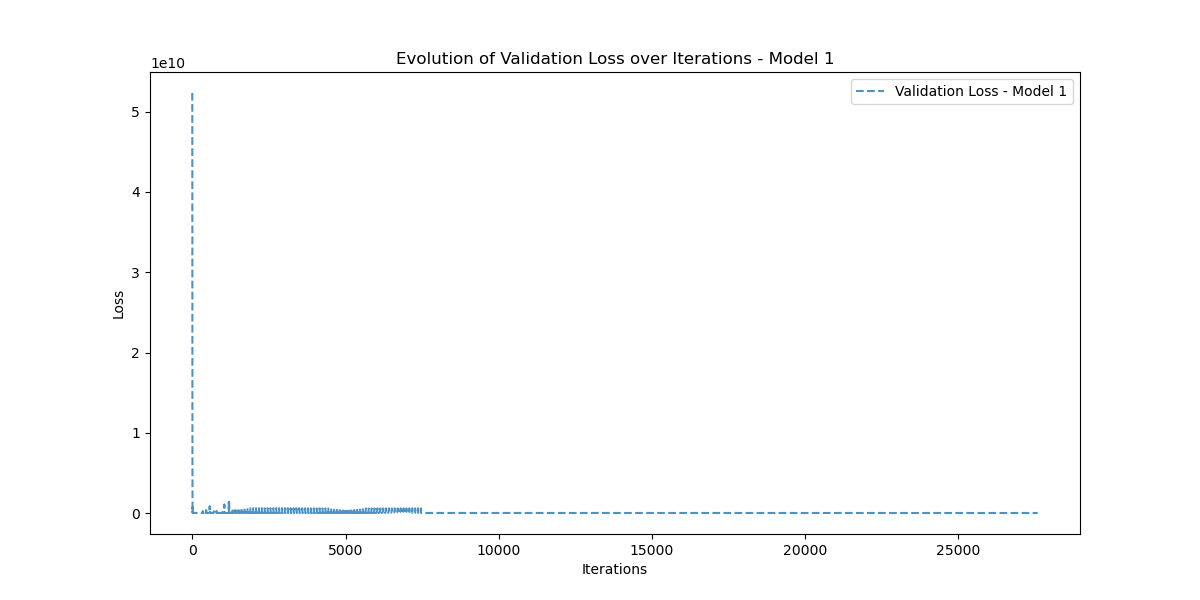

Source data for this figure (header and first rows):
Iteration, Validation_Loss
0, 52321313000
1, 50237653000
2, 26713565000
3, 15488870000
4, 7118087000
5, 4536273400
6, 4384585000
7, 688982300
8, 2203721000
9, 1033133760
10, 79917640
11, 767436100
12, 374539230
13, 47257910
14, 212006800
15, 173478560
16, 74636000
17, 45816572
18, 59263856
19, 70027930
20, 31476608
21, 29391374
22, 38202492
23, 31490362
24, 35902668
25, 29041520
26, 29760506
27, 30768632
28, 28967876
29, 31085758
30, 28902052
31, 30046834
32, 29088674
33, 29325108
34, 29264026
35, 29016966
36, 29254296
37, 28899094
38, 29141512
39, 28844684
40, 29014210
41, 28799140
42, 28903958
43, 28745286
44, 28811788
45, 28683230
46, 28732762
47, 28617384
48, 28662842
49, 28551508
50, 28599762
51, 28488202
52, 28542288
53, 28428424
54, 28489400
55, 28372238
56, 28440184
57, 28319942
58, 28393810
59, 28271504
... 27,526 more rows
